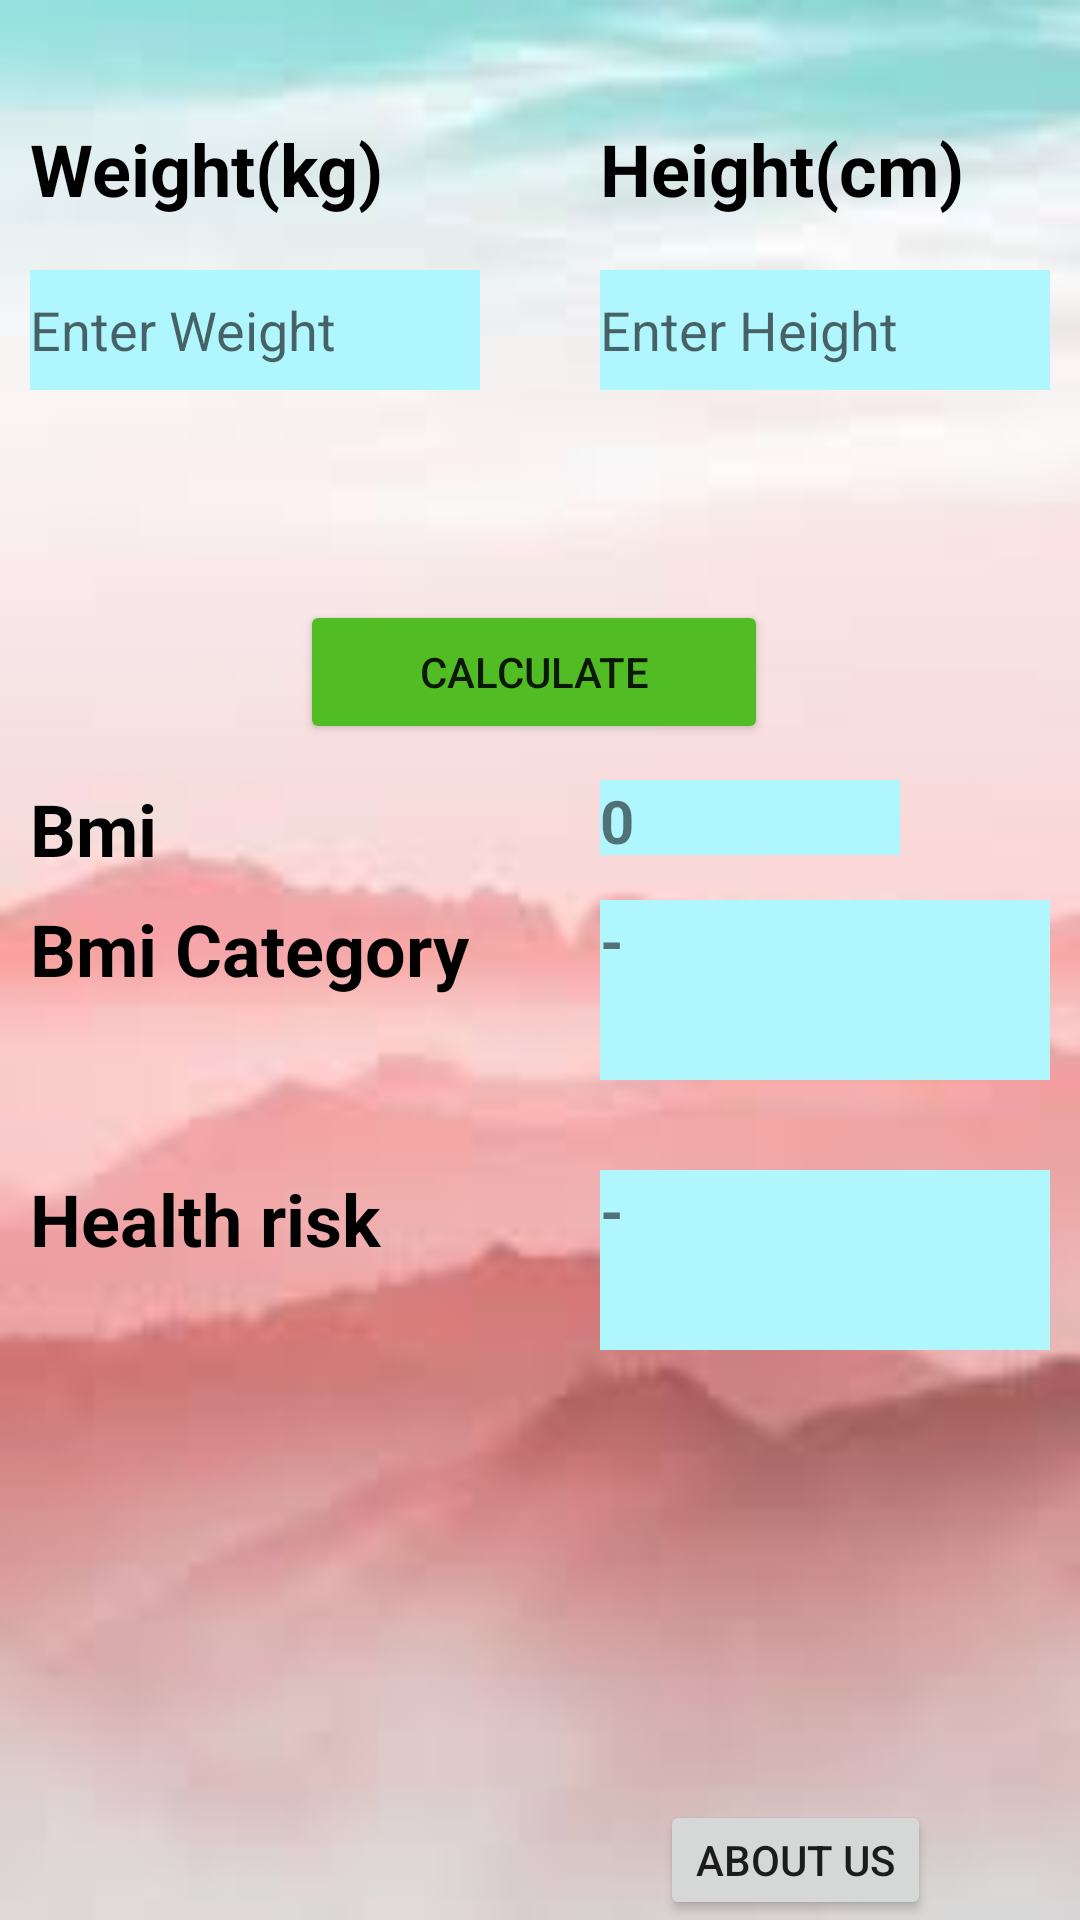

Write the Android layout XML for this screen, with the resource values it uses.
<!-- AndroidManifest.xml: application theme Theme.IndividualAssignmentSyed -->
<!-- res/layout/activity_main.xml -->
<?xml version="1.0" encoding="utf-8"?>
<RelativeLayout xmlns:android="http://schemas.android.com/apk/res/android"
    xmlns:app="http://schemas.android.com/apk/res-auto"
    xmlns:tools="http://schemas.android.com/tools"
    android:layout_width="match_parent"
    android:layout_height="match_parent"
    android:background="@drawable/bg"

    android:visibility="visible"
    tools:context=".MainActivity"
    tools:layout_editor_absoluteY="81dp">

    


    <EditText
        android:id="@+id/editTextweight"
        android:layout_width="150dp"
        android:layout_height="40dp"
        android:layout_marginLeft="10dp"
        android:layout_marginTop="90dp"
        android:background="#AFF6FF"
        android:hint="Enter Weight"
        android:inputType="text" />
    
    <TextView
        android:id="@+id/textView_first_no"
        android:layout_width="148dp"
        android:layout_height="wrap_content"
        android:layout_marginLeft="10dp"
        android:layout_marginTop="40dp"
        android:background="#00030304"
        android:text="Weight(kg)"
        android:textStyle="bold"
        android:textAppearance="@style/TextAppearance.AppCompat.Large"
        android:textColor="@color/black"
        android:textSize="24sp" />

    
    <TextView
        android:id="@+id/textViewheight"
        android:layout_width="147dp"
        android:layout_height="wrap_content"
        android:layout_marginLeft="200dp"
        android:layout_marginTop="40dp"
        android:background="#00030304"
        android:textStyle="bold"
        android:text="Height(cm)"
        android:textAppearance="@style/TextAppearance.AppCompat.Large"
        android:textColor="@color/black"
        android:textSize="24sp" />

    

    

    <EditText
        android:id="@+id/editTextheight"
        android:layout_width="150dp"
        android:layout_height="40dp"
        android:layout_marginLeft="200dp"
        android:layout_marginTop="90dp"
        android:background="#AFF6FF"
        android:hint="Enter Height"
        android:inputType="text"
        tools:ignore="MissingConstraints" />

    <Button
        android:id="@+id/calc_button"
        android:layout_width="156dp"
        android:layout_height="wrap_content"
        android:layout_marginLeft="100dp"
        android:layout_marginTop="200dp"
        android:text="Calculate"
        app:backgroundTint="#52BC25" />

    <TextView
        android:id="@+id/bmi"
        android:layout_width="142dp"
        android:layout_height="wrap_content"
        android:layout_marginLeft="10dp"
        android:textStyle="bold"
        android:layout_marginTop="260dp"
        android:background="#00030304"
        android:text="Bmi "
        android:textAppearance="@style/TextAppearance.AppCompat.Large"
        android:textColor="@color/black"

        android:textSize="24sp" />

    <TextView
        android:id="@+id/textView_calculate"
        android:layout_width="100dp"
        android:layout_height="25dp"
        android:layout_marginLeft="200dp"
        android:layout_marginTop="260dp"
        android:background="#AFF6FF"
        android:text="0"
        android:textSize="20dp"
        android:textStyle="bold" />

    <TextView
        android:id="@+id/bmicategory"
        android:layout_width="wrap_content"
        android:layout_height="wrap_content"
        android:layout_marginLeft="10dp"
        android:layout_marginTop="300dp"
        android:textStyle="bold"
        android:background="#00030304"
        android:text="Bmi Category"
        android:textAppearance="@style/TextAppearance.AppCompat.Large"
        android:textColor="@color/black"
        android:textSize="24sp" />

    
    <TextView
        android:id="@+id/healthrisk"
        android:layout_width="144dp"
        android:layout_height="wrap_content"
        android:layout_marginLeft="10dp"
        android:layout_marginTop="390dp"
        android:background="#00030304"
        android:textStyle="bold"
        android:text="Health risk"
        android:textAppearance="@style/TextAppearance.AppCompat.Large"
        android:textColor="@color/black"
        android:textSize="24sp" />

    <TextView
        android:id="@+id/textViewbmicat"
        android:layout_width="150dp"
        android:layout_height="60dp"
        android:layout_marginLeft="200dp"
        android:layout_marginTop="300dp"
        android:background="#AFF6FF"
        android:text="-"
        android:textSize="20dp"
        android:textStyle="bold" />

    <TextView
        android:id="@+id/textViewhealthrisk"
        android:layout_width="150dp"
        android:layout_height="60dp"
        android:layout_marginLeft="200dp"
        android:layout_marginTop="390dp"
        android:background="#AFF6FF"
        android:text="-"
        android:textSize="20dp"
        android:textStyle="bold" />

    <Button
        android:id="@+id/aboutus"
        android:layout_width="wrap_content"
        android:layout_height="wrap_content"
        android:layout_marginLeft="220dp"
        android:layout_marginTop="600dp"
        android:text="About Us" />



</RelativeLayout>
<!-- resources referenced by this layout -->
<resources>
  <!-- drawable bg: jpg bitmap (drawable, 2731 bytes) -->
  <style name="Theme.IndividualAssignmentSyed" parent="Theme.MaterialComponents.DayNight.DarkActionBar">
          
          <item name="colorPrimary">@color/purple_500</item>
          <item name="colorPrimaryVariant">@color/purple_700</item>
          <item name="colorOnPrimary">@color/white</item>
          
          <item name="colorSecondary">@color/teal_200</item>
          <item name="colorSecondaryVariant">@color/teal_700</item>
          <item name="colorOnSecondary">@color/black</item>
          
          <item name="android:statusBarColor" tools:targetApi="l">?attr/colorPrimaryVariant</item>
          
      </style>
  <!-- not gathered from this repository: default colours our renderer supplied (Android Studio template values) -->
  <color name="purple_500">#FF6200EE</color>
  <color name="purple_700">#FF3700B3</color>
  <color name="teal_200">#FF03DAC5</color>
  <color name="teal_700">#FF018786</color>
  <color name="black">#FF000000</color>
  <color name="white">#FFFFFFFF</color>
</resources>
